Run: headless pygame with SDL's dummy video driver; simulated clock (each Clock.tick advances the game by its frame time, no real sleeping); random seed 0; keys injected as events and as key.get_pressed() state; mouse plan: one left click at the window centre at the start of phase 2, then a move to the lower-right quarter at the start of phase 3.
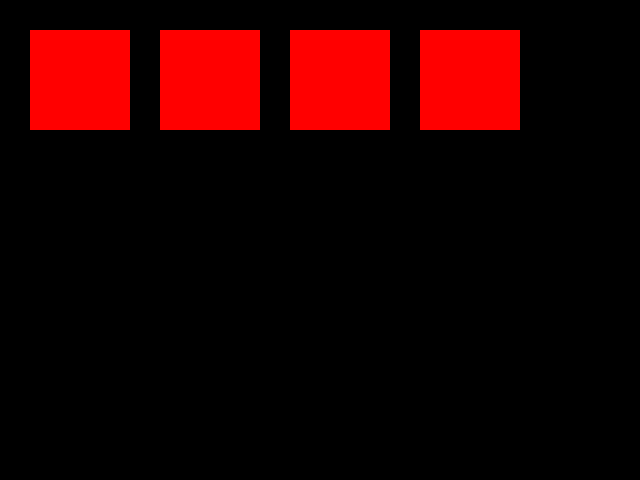
Frame 1 of 4 · flips 1–60 · no input
Frame 2 of 4 · flips 61–180 · clicked the window centre · tapped SPACE, RETURN · held RIGHT (→), D · screen unchanged from frame 1, image omitted
Frame 3 of 4 · flips 181–300 · moved the mouse to the lower-right quarter · held DOWN (↓), S · screen unchanged from frame 2, image omitted
Frame 4 of 4 · flips 301–420 · held LEFT (←), A, UP (↑), W · screen unchanged from frame 3, image omitted

The pygame program that drew these frames:

import pygame

# constants
LEFT_BUTTON = 1
WINDOW_SIZE = (640, 480)
BLACK = (0, 0, 0)
BLUE = (0, 0, 255)
RED = (255, 0, 0)

running = True

window = pygame.display.set_mode(WINDOW_SIZE)
window.fill(BLACK)

# To show more than one rectangle and have the mouse interact
# with all of them, we best put them into a list and iterate
# through them to have them drawn on the screen.
rect_list = []

rect_list.append(pygame.Rect(30, 30, 100, 100))
rect_list.append(pygame.Rect(160, 30, 100, 100))
rect_list.append(pygame.Rect(290, 30, 100, 100))
rect_list.append(pygame.Rect(420, 30, 100, 100))

# now we need to paint the box on the screen and give it some (initial) color
# in the process(here: red)
for box in rect_list:
    pygame.draw.rect(window, RED, box)

while running:
    event = pygame.event.poll()
    if event.type == pygame.QUIT:
        running = False
    elif event.type == pygame.MOUSEBUTTONDOWN and event.button == LEFT_BUTTON:
        # Now each time the user clicks on the left mouse button the program
        # runs through the list of rects and for each rect runs the collidepoint()
        # function. If so happens that the mouse is within one of them it is instantly
        # painted blue. The chosen colors for the rects is by no means a political statement :-)
        for box in rect_list:
            if box.collidepoint(event.pos):
                pygame.draw.rect(window, BLUE, box)

    pygame.display.flip()
